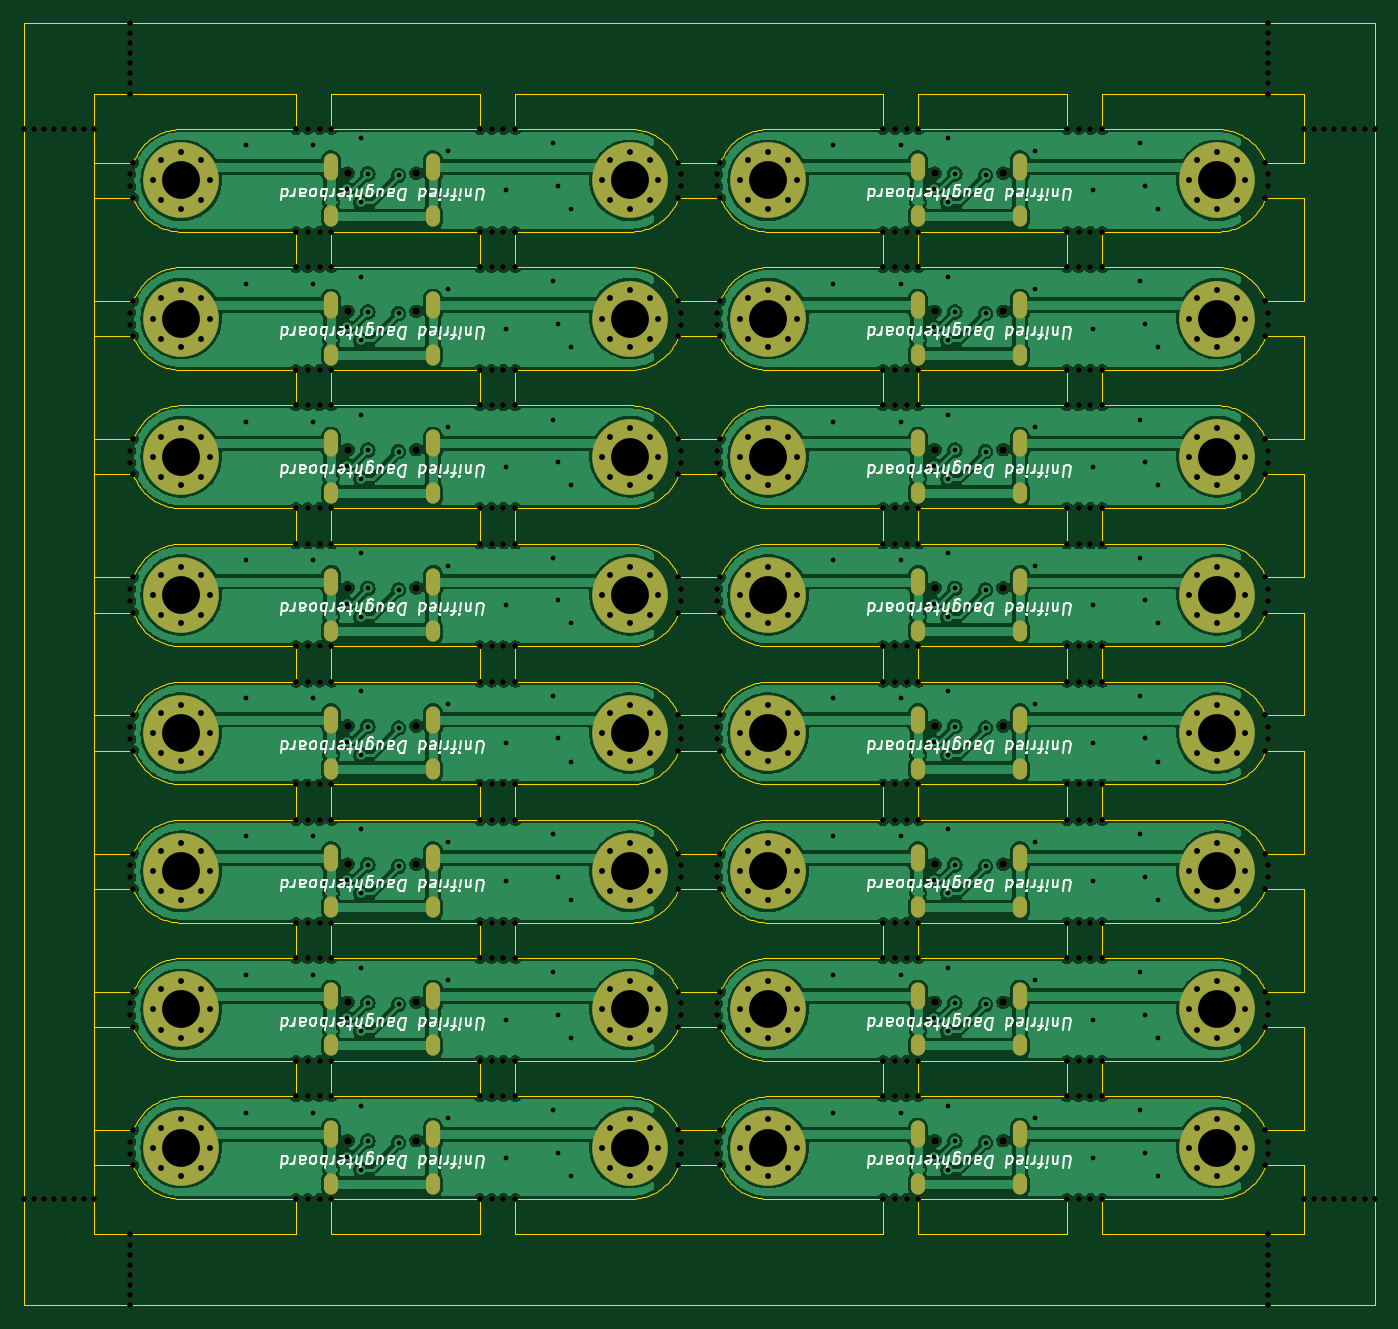
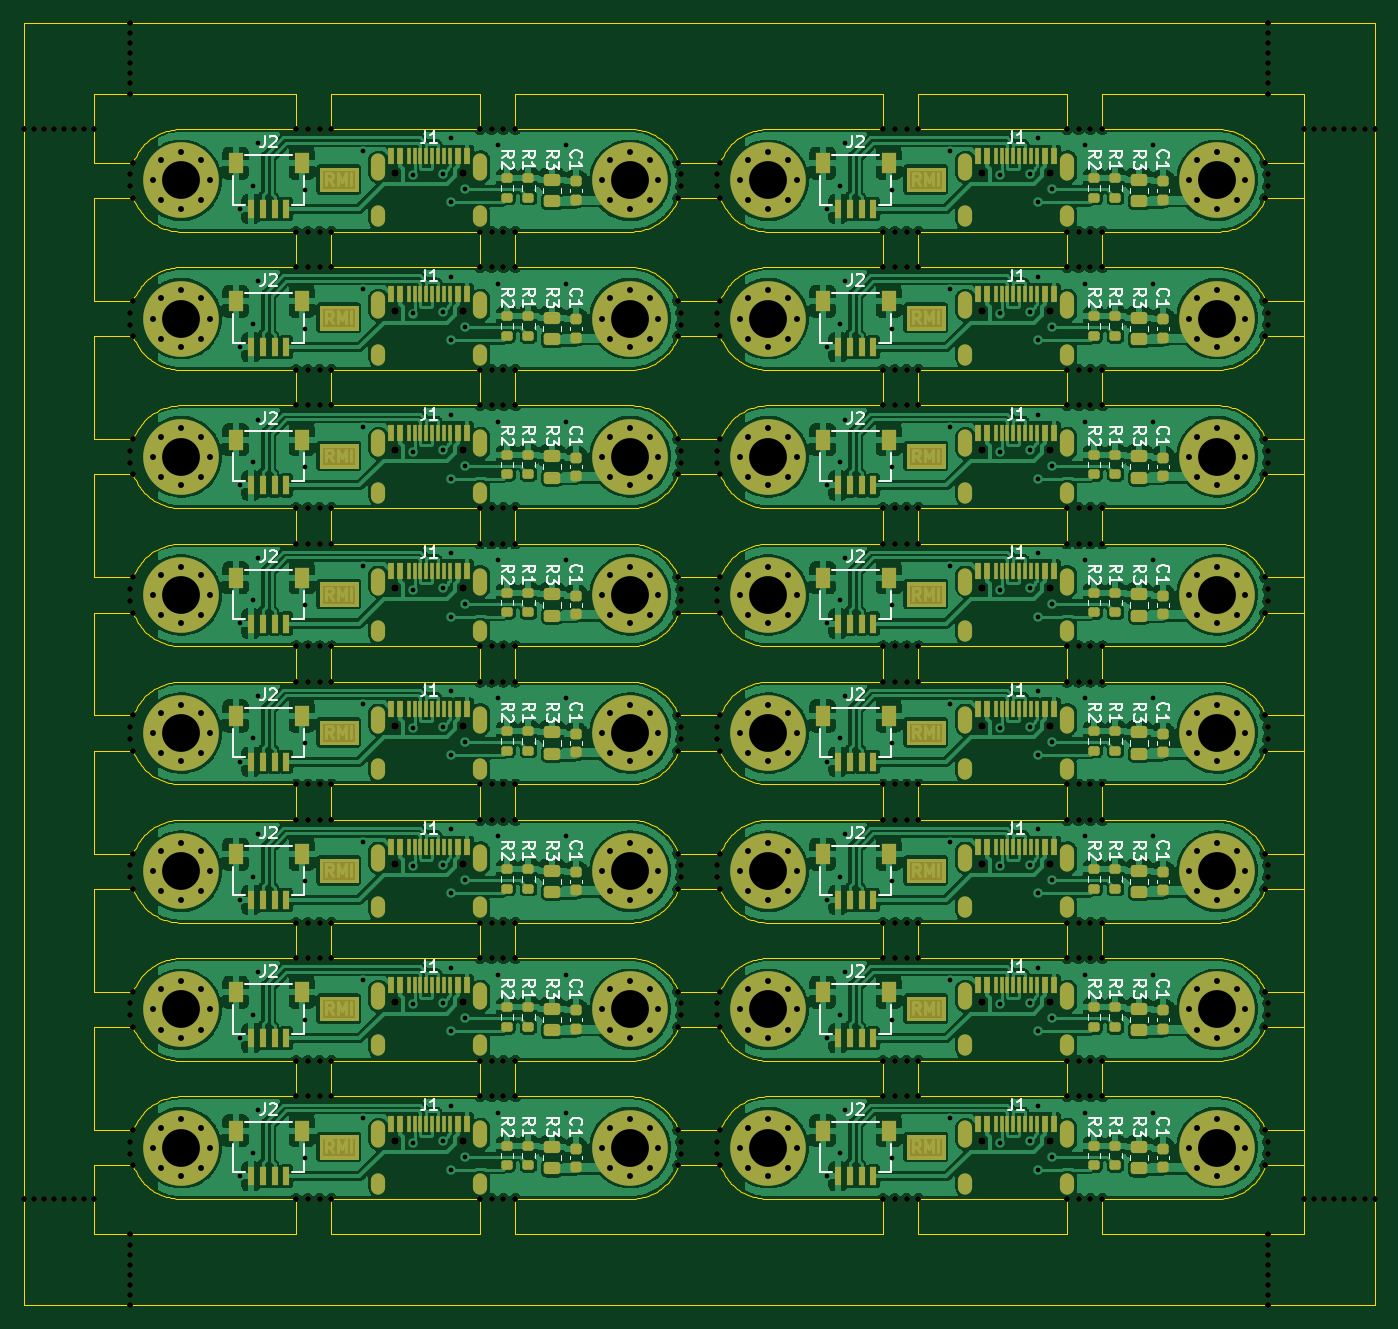
Circuit board: 11 layer files. Board 114.4 x 108.6 mm.
- bottom_copper: panel-B_Cu.gbl (972660 bytes)
- bottom_mask: panel-B_Mask.gbs (53367 bytes)
- paste: panel-B_Paste.gbp (13806 bytes)
- bottom_silk: panel-B_Silkscreen.gbo (113365 bytes)
- outline: panel-Edge_Cuts.gm1 (93288 bytes)
- top_copper: panel-F_Cu.gtl (615107 bytes)
- top_mask: panel-F_Mask.gts (36049 bytes)
- paste: panel-F_Paste.gtp (452 bytes)
- top_silk: panel-F_Silkscreen.gto (127950 bytes)
- drill: panel-NPTH.drl (7982 bytes)
- drill: panel-PTH.drl (11192 bytes)

=== bottom_copper: panel-B_Cu.gbl (972660 bytes, source omitted) ===
=== bottom_mask: panel-B_Mask.gbs (53367 bytes, source omitted) ===
=== paste: panel-B_Paste.gbp (13806 bytes, source omitted) ===
=== bottom_silk: panel-B_Silkscreen.gbo (113365 bytes, source omitted) ===
=== outline: panel-Edge_Cuts.gm1 (93288 bytes, source omitted) ===
=== top_copper: panel-F_Cu.gtl (615107 bytes, source omitted) ===
=== top_mask: panel-F_Mask.gts (36049 bytes, source omitted) ===
=== paste: panel-F_Paste.gtp ===
%TF.GenerationSoftware,KiCad,Pcbnew,(6.0.5)*%
%TF.CreationDate,2022-06-15T20:47:15+08:00*%
%TF.ProjectId,panel,70616e65-6c2e-46b6-9963-61645f706362,rev?*%
%TF.SameCoordinates,Original*%
%TF.FileFunction,Paste,Top*%
%TF.FilePolarity,Positive*%
%FSLAX46Y46*%
G04 Gerber Fmt 4.6, Leading zero omitted, Abs format (unit mm)*
G04 Created by KiCad (PCBNEW (6.0.5)) date 2022-06-15 20:47:15*
%MOMM*%
%LPD*%
G01*
G04 APERTURE LIST*
G04 APERTURE END LIST*
M02*

=== top_silk: panel-F_Silkscreen.gto (127950 bytes, source omitted) ===
=== drill: panel-NPTH.drl (7982 bytes, source omitted) ===
=== drill: panel-PTH.drl (11192 bytes, source omitted) ===
